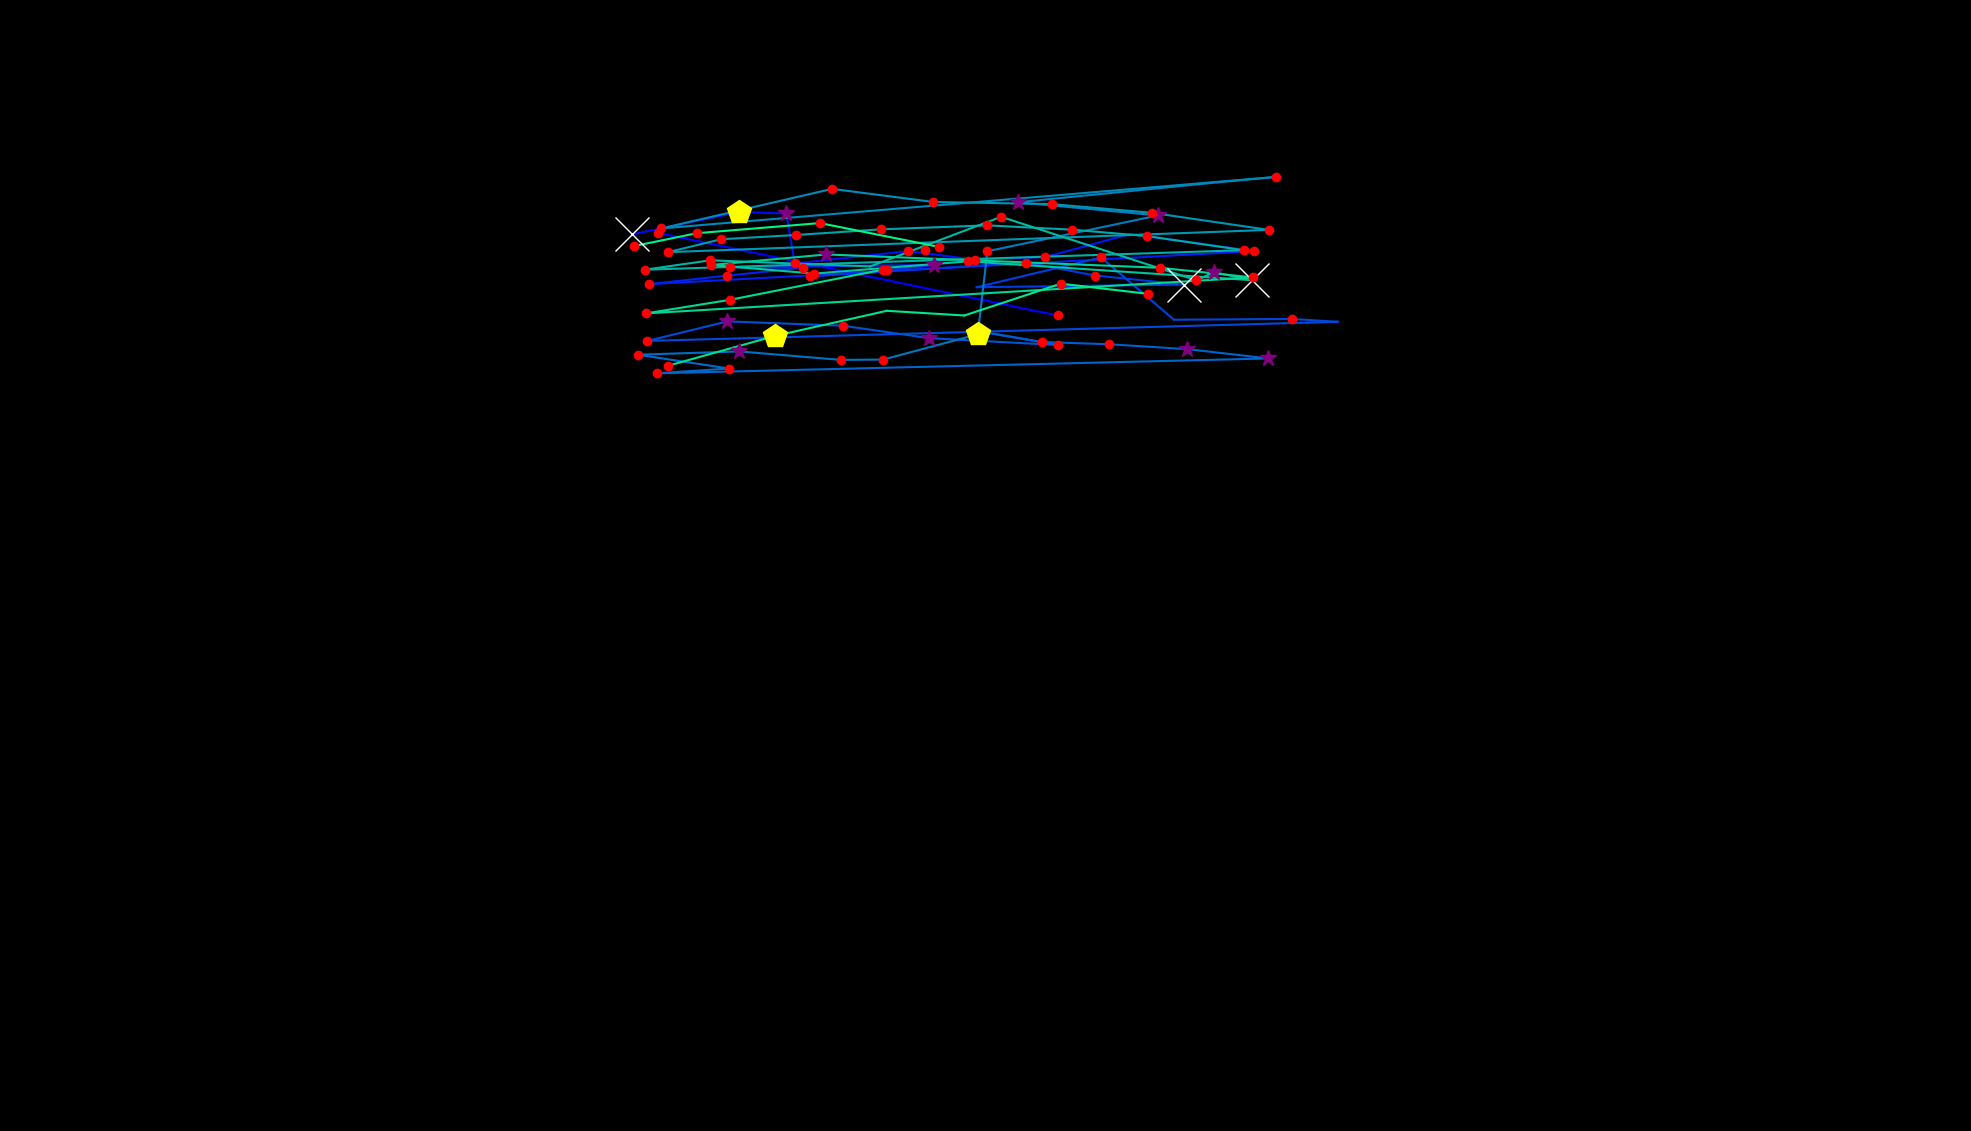

The file beside this chart, header and first rows:
, fixation_id, timestamp, avg_gaze_x, avg_gaze_y, duration
0, 1.0, 710.9, 1374, 1059, 192.8
1, 2.0, 976, 854.7, 1166, 144.6
2, 4.0, 2434, 1483, 1219, 12.05
3, 6.0, 3085, 821.4, 1165, 554.3
4, 7.0, 3687, 960.2, 1193, 518.1
5, 8.0, 4229, 1021, 1192, 361.5
6, 9.0, 4615, 1032, 1127, 144.6
7, 10.0, 4796, 1180, 1143, 216.9
8, 11.0, 5037, 1266, 1131, 168.7
9, 12.0, 5230, 1358, 1135, 120.5
10, 13.0, 5398, 1468, 1165, 108.4
11, 14.0, 5567, 1628, 1143, 168.7
12, 15.0, 5844, 843.1, 1100, 180.7
13, 16.0, 6049, 944.6, 1111, 204.8
14, 17.0, 6278, 1043, 1121, 241
15, 18.0, 6543, 948, 1122, 168.7
16, 19.0, 6808, 1212, 1125, 313.3
17, 20.0, 7145, 1152, 1118, 168.7
18, 21.0, 7338, 1052, 1110, 144.6
19, 22.0, 7567, 1333, 1128, 192.8
20, 23.0, 7784, 1422, 1111, 228.9
21, 24.0, 8037, 1538, 1099, 735
22, 25.0, 10387, 1268, 1096, 96.4
23, 26.0, 10568, 1430, 1134, 132.5
24, 27.0, 10833, 1525, 1054, 108.4
25, 28.0, 11170, 1678, 1055, 216.9
26, 29.0, 11411, 1737, 1051, 96.4
27, 30.0, 11821, 840.8, 1026, 144.6
28, 31.0, 12001, 944.7, 1051, 301.2
29, 32.0, 12327, 1095, 1046, 156.6
30, 33.0, 12604, 1207, 1030, 265.1
31, 34.0, 12905, 1374, 1021, 120.5
32, 35.0, 13050, 1274, 1038, 253
33, 36.0, 13327, 1353, 1025, 192.8
34, 37.0, 13544, 1440, 1022, 168.7
35, 38.0, 13737, 1542, 1015, 325.3
36, 39.0, 14098, 1647, 1003, 301.2
37, 40.0, 14520, 853.2, 984, 132.5
38, 41.0, 14713, 946.9, 990.2, 120.5
39, 42.0, 14930, 828.4, 1008, 132.5
40, 43.0, 15207, 960.1, 1012, 361.5
41, 44.0, 15592, 1092, 1001, 120.5
42, 45.0, 15821, 1147, 1002, 144.6
43, 46.0, 16014, 1270, 1035, 445.8
44, 47.0, 16484, 1282, 1143, 132.5
45, 48.0, 16653, 1504, 1189, 301.2
46, 49.0, 17026, 1322, 1206, 253
47, 50.0, 17315, 1581, 1232, 96.4
48, 51.0, 17496, 1658, 1239, 120.5
49, 52.0, 17725, 858.9, 1172, 216.9
50, 53.0, 18087, 1081, 1224, 180.7
51, 54.0, 18364, 1212, 1207, 241
52, 55.0, 18665, 1367, 1204, 168.7
53, 56.0, 18882, 1496, 1192, 216.9
54, 57.0, 19171, 1648, 1170, 120.5
55, 58.0, 19376, 867.5, 1141, 144.6
56, 59.0, 19581, 936.6, 1158, 204.8
57, 60.0, 19810, 1033, 1164, 156.6
58, 61.0, 19990, 1144, 1171, 132.5
59, 62.0, 20147, 1282, 1176, 180.7
... 30 more rows
